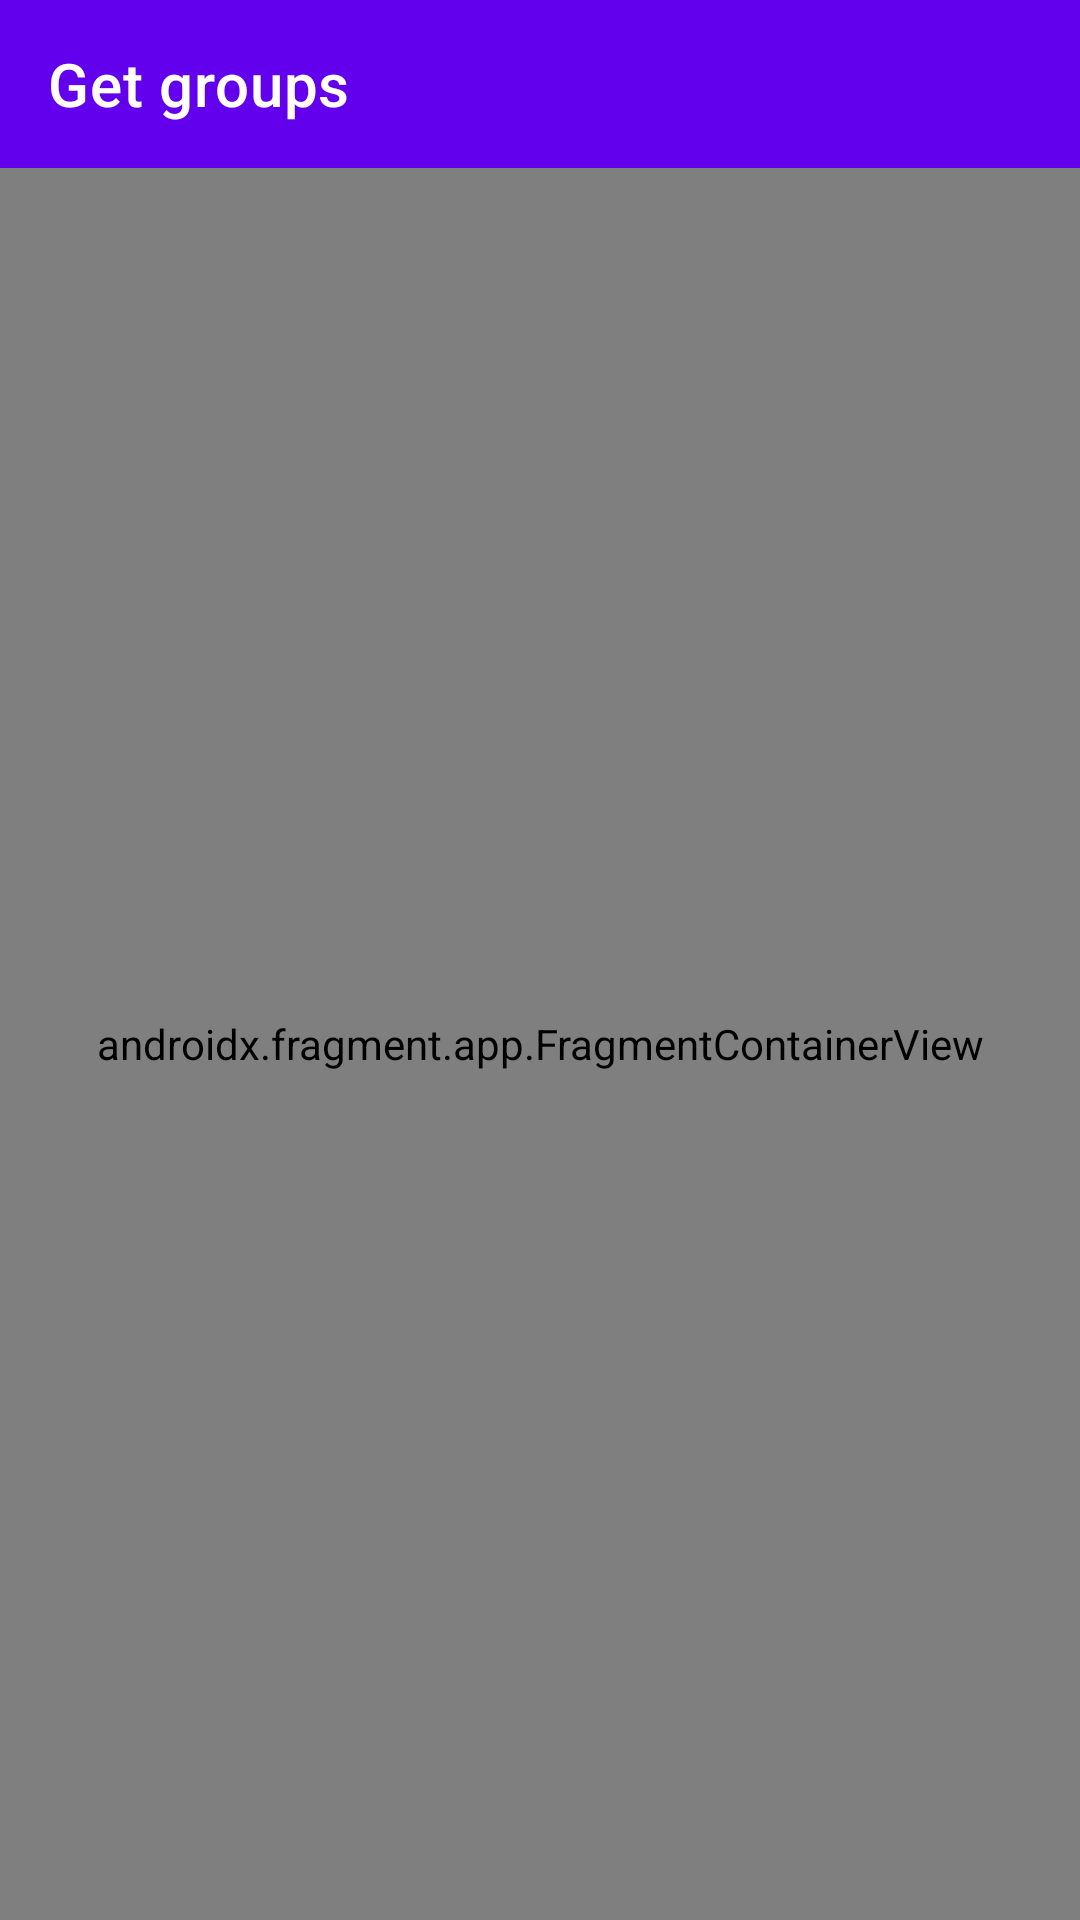

The Android layout XML behind this screen, and the referenced resources:
<!-- AndroidManifest.xml: application theme Theme.MyVK -->
<!-- res/layout/activity_main.xml -->
<?xml version="1.0" encoding="utf-8"?>
<androidx.coordinatorlayout.widget.CoordinatorLayout xmlns:android="http://schemas.android.com/apk/res/android"
    xmlns:app="http://schemas.android.com/apk/res-auto"
    xmlns:tools="http://schemas.android.com/tools"
    android:layout_width="match_parent"
    android:layout_height="match_parent">

    <com.google.android.material.appbar.AppBarLayout
        android:layout_width="match_parent"
        android:layout_height="wrap_content"
        app:liftOnScroll="true">

        <com.google.android.material.appbar.MaterialToolbar
            android:id="@+id/topAppBar"
            android:layout_width="match_parent"
            android:layout_height="?attr/actionBarSize"
            app:title="Get groups"
            style="@style/Widget.MaterialComponents.Toolbar.Primary"
            />

    </com.google.android.material.appbar.AppBarLayout>

    <androidx.fragment.app.FragmentContainerView
        android:id="@+id/nav_host_fragment"
        android:name="androidx.navigation.fragment.NavHostFragment"
        android:layout_width="match_parent"
        android:layout_height="match_parent"
        app:layout_behavior="@string/appbar_scrolling_view_behavior"

        app:defaultNavHost="true"
        app:navGraph="@navigation/nav_graph" />

</androidx.coordinatorlayout.widget.CoordinatorLayout>
<!-- resources referenced by this layout -->
<resources>
  <style name="Theme.MyVK" parent="Theme.MaterialComponents.DayNight.DarkActionBar">
          
          <item name="colorPrimary">@color/purple_500</item>
          <item name="colorPrimaryVariant">@color/purple_700</item>
          <item name="colorOnPrimary">@color/white</item>
          
          <item name="colorSecondary">@color/teal_200</item>
          <item name="colorSecondaryVariant">@color/teal_700</item>
          <item name="colorOnSecondary">@color/black</item>
          
          <item name="android:statusBarColor" tools:targetApi="l">?attr/colorPrimaryVariant</item>
          
          <item name="windowActionBar">false</item>
          <item name="windowNoTitle">true</item>
  
          <item name="windowActionModeOverlay">true</item>
          <item name="actionModeStyle">@style/Widget.App.ActionMode</item>
          <item name="actionModeCloseDrawable">@drawable/ic_baseline_close_24</item>
          <item name="actionBarTheme">@style/ThemeOverlay.MaterialComponents.Dark.ActionBar</item>
      </style>
  <color name="purple_500">#FF6200EE</color>
  <color name="purple_700">#FF3700B3</color>
  <color name="white">#FFFFFFFF</color>
  <color name="teal_200">#FF03DAC5</color>
  <color name="teal_700">#FF018786</color>
  <color name="black">#FF000000</color>
</resources>
